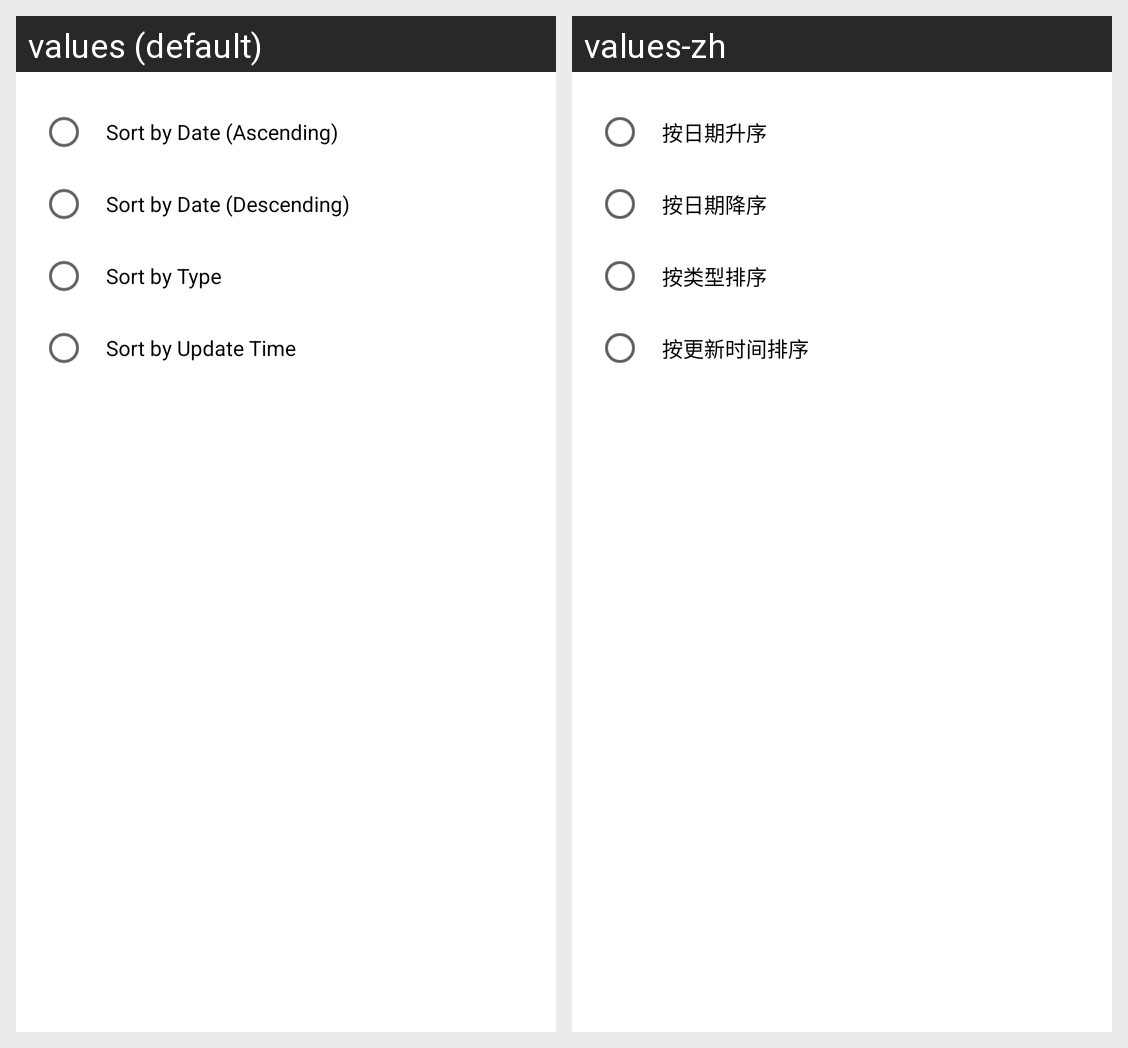

Here is an Android app screen in its default locale and in the app's own translations. Write out the translated-string differences for the strings that appear on this screen.
Android screen res/layout/dialog_sort_options.xml rendered under 2 locales, left to right: values (default), values-zh. Device: Nexus 5 (rendered at 1080×1920; each locale shown at half size, 540×960, under a caption strip naming it); theme Theme.App.
Strings drawn on this screen, with the default value and each locale's value (text and hints the layout hard-codes, and strings that could not be matched under every locale, appear in the picture but are not listed):

sort_by_date_asc
  values: Sort by Date (Ascending)
  values-zh: 按日期升序

sort_by_date_desc
  values: Sort by Date (Descending)
  values-zh: 按日期降序

sort_by_type
  values: Sort by Type
  values-zh: 按类型排序

sort_by_update_time
  values: Sort by Update Time
  values-zh: 按更新时间排序
